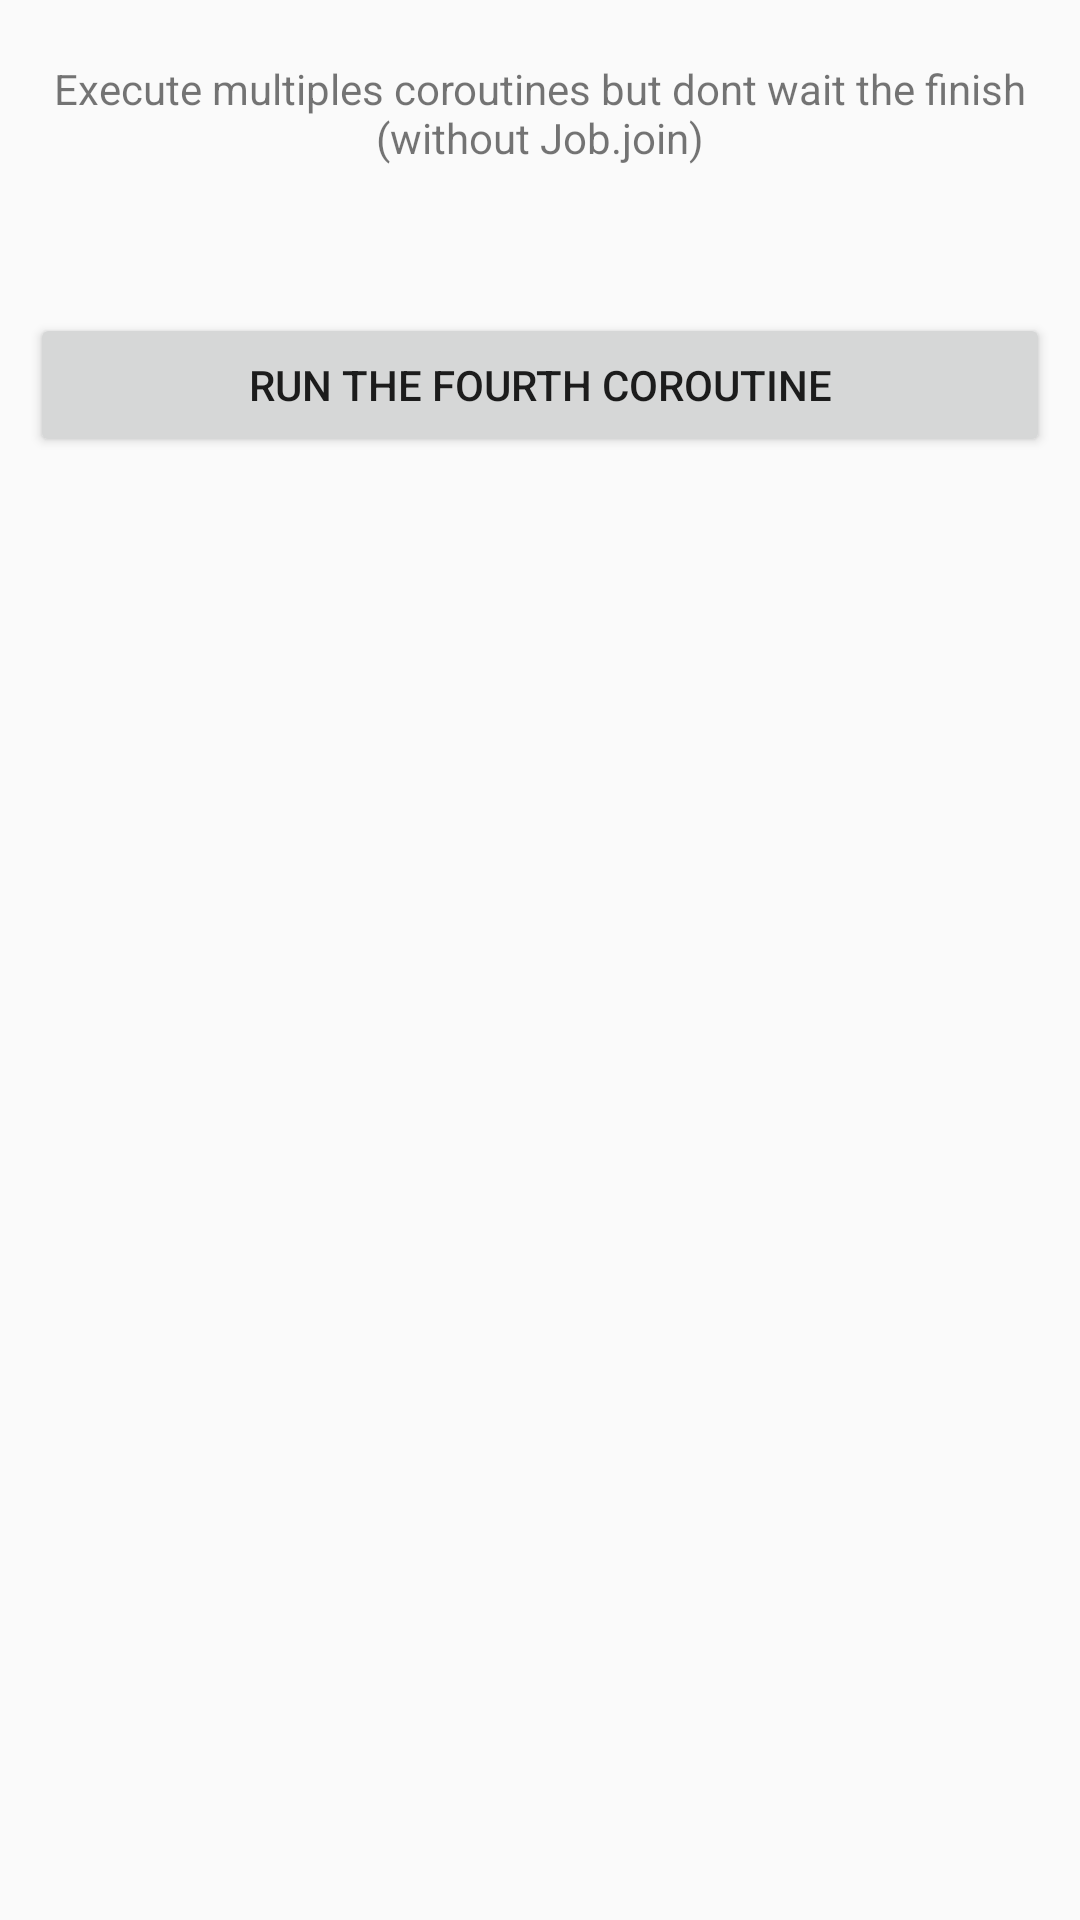

Android layout source for this screen:
<!-- AndroidManifest.xml: application theme AppTheme -->
<!-- res/layout/layout_test_4.xml -->
<?xml version="1.0" encoding="utf-8"?>
<androidx.constraintlayout.widget.ConstraintLayout xmlns:android="http://schemas.android.com/apk/res/android"
    xmlns:app="http://schemas.android.com/apk/res-auto"
    android:layout_width="match_parent"
    android:layout_height="match_parent">

    <TextView
        android:id="@+id/title"
        style="@style/TextView"
        android:text="@string/title_test_four"
        app:layout_constraintEnd_toEndOf="parent"
        app:layout_constraintStart_toStartOf="parent"
        app:layout_constraintTop_toTopOf="parent" />

    <TextView
        android:id="@+id/textTestFour"
        style="@style/TextView"
        app:layout_constraintEnd_toEndOf="parent"
        app:layout_constraintStart_toStartOf="parent"
        app:layout_constraintTop_toBottomOf="@id/title" />

    <Button
        android:id="@+id/buttonTestFour"
        style="@style/Button"
        android:text="@string/run_test_four"
        app:layout_constraintEnd_toEndOf="parent"
        app:layout_constraintStart_toStartOf="parent"
        app:layout_constraintTop_toBottomOf="@id/textTestFour" />

</androidx.constraintlayout.widget.ConstraintLayout>
<!-- resources referenced by this layout -->
<resources>
  <string name="run_test_four">Run the fourth Coroutine</string>
  <string name="title_test_four">Execute multiples coroutines but dont wait the finish (without Job.join)</string>
  <style name="Button">
          <item name="android:layout_width">match_parent</item>
          <item name="android:layout_height">wrap_content</item>
          <item name="android:layout_gravity">center</item>
          <item name="android:layout_margin">10dp</item>
      </style>
  <style name="TextView">
          <item name="android:layout_width">match_parent</item>
          <item name="android:layout_height">wrap_content</item>
          <item name="android:layout_gravity">center</item>
          <item name="android:gravity">center</item>
          <item name="android:layout_marginTop">20dp</item>
      </style>
  <style name="AppTheme" parent="Theme.AppCompat.Light.DarkActionBar">
          
          <item name="colorPrimary">@color/colorPrimary</item>
          <item name="colorPrimaryDark">@color/colorPrimaryDark</item>
          <item name="colorAccent">@color/colorAccent</item>
      </style>
  <!-- not gathered from this repository: default colours our renderer supplied (Android Studio template values) -->
  <color name="colorPrimary">#FF6200EE</color>
  <color name="colorPrimaryDark">#FF3700B3</color>
  <color name="colorAccent">#FF03DAC5</color>
</resources>
